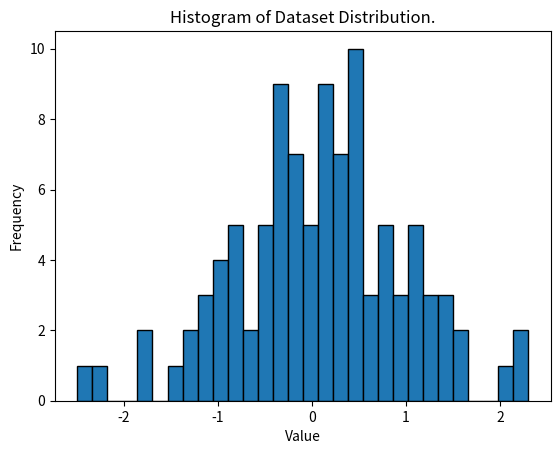

This chart was generated by the following Python code:
import matplotlib.pyplot as plt
import numpy

data = numpy.random.normal(0, 1, 100)

plt.hist(data, bins=30, edgecolor= "black")
plt.title("Histogram of Dataset Distribution.")
plt.xlabel("Value")
plt.ylabel("Frequency")
plt.show()

mean_val = numpy.mean(data)
median_val = numpy.median(data)
std_dev = numpy.std(data)

print(f"Mean value : {mean_val}")
print(f"Median value : {median_val}")
print(f"Standard Deviation : {std_dev}")
